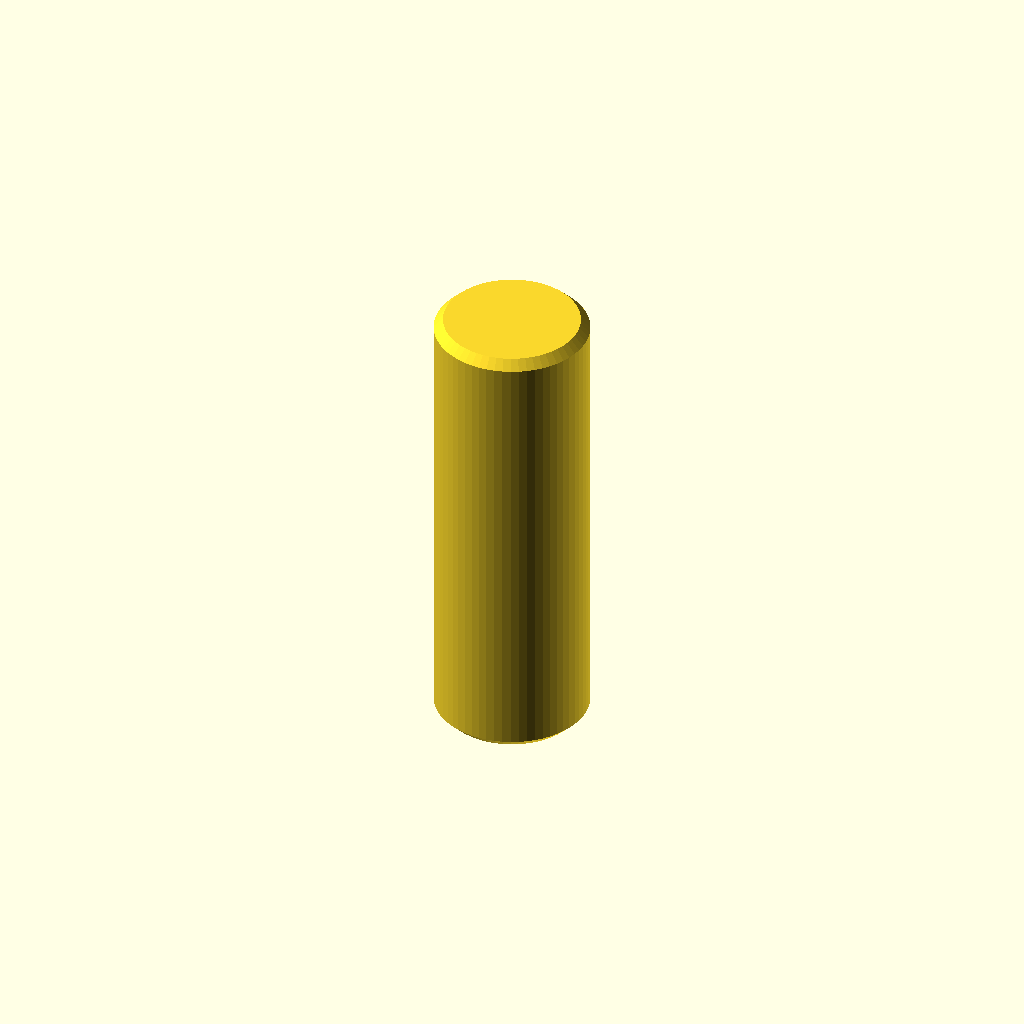
Cell 1 — every parameter at its default value.
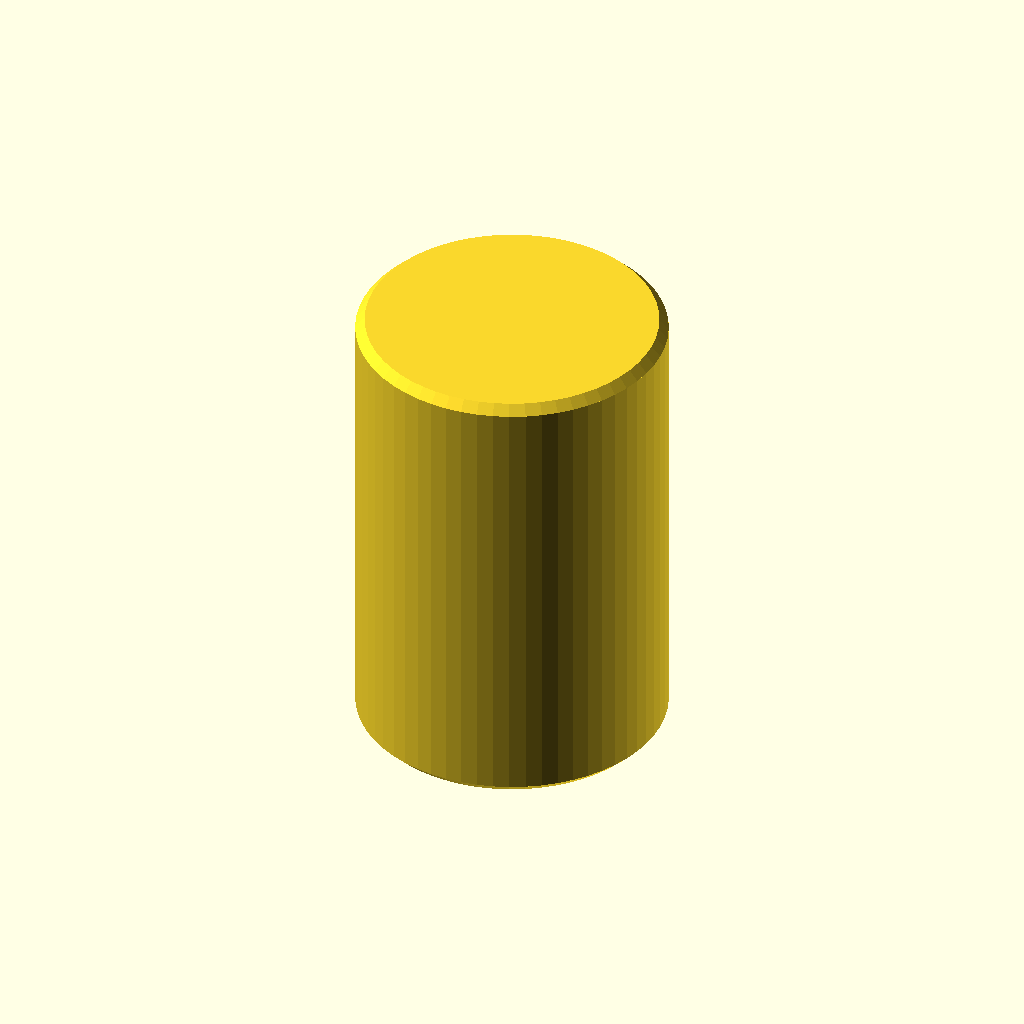
Cell 2: the same model with diameter = 20.
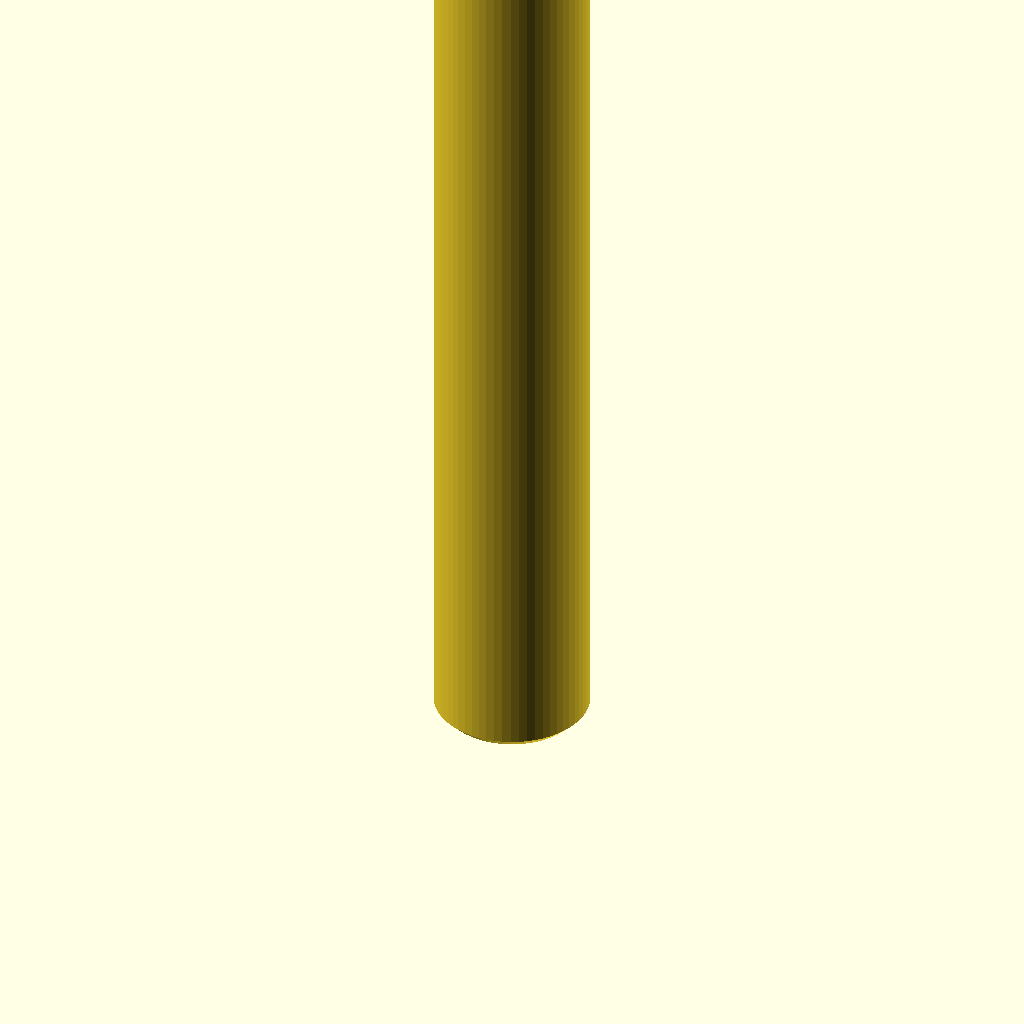
Cell 3: length = 60 (everything else at default).
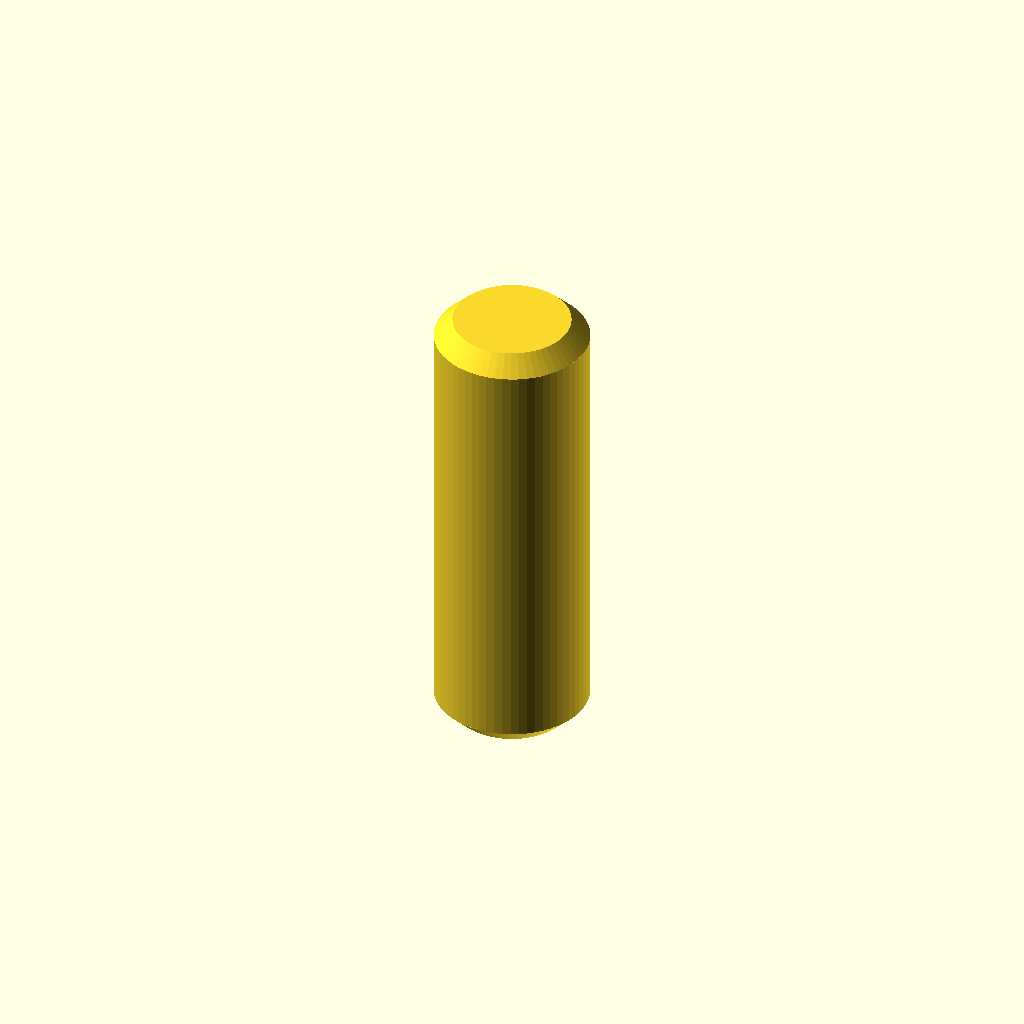
Cell 4: the same model with chamfer = 1.2.
All cells are drawn from one camera (rotation 55°, 0°, 25°, orthographic, colour scheme Cornfield), so only the parameter changes between them.
The OpenSCAD source (optional_data/data/parts/part_0633.scad):
// Chamfered dowel pin.
$fn = 60;
eps = 0.02;
diameter = 10;
length = 30;
chamfer = 0.6;
union() {
    cylinder(d1 = diameter - 2 * chamfer, d2 = diameter, h = chamfer);
    translate([0, 0, chamfer]) cylinder(d = diameter, h = length - 2 * chamfer);
    translate([0, 0, length - chamfer]) cylinder(d1 = diameter, d2 = diameter - 2 * chamfer, h = chamfer);
}
Parameter table extracted from the source (name, type, default, range or options):
eps: number, default 0.02
diameter: number, default 10
length: number, default 30
chamfer: number, default 0.6
